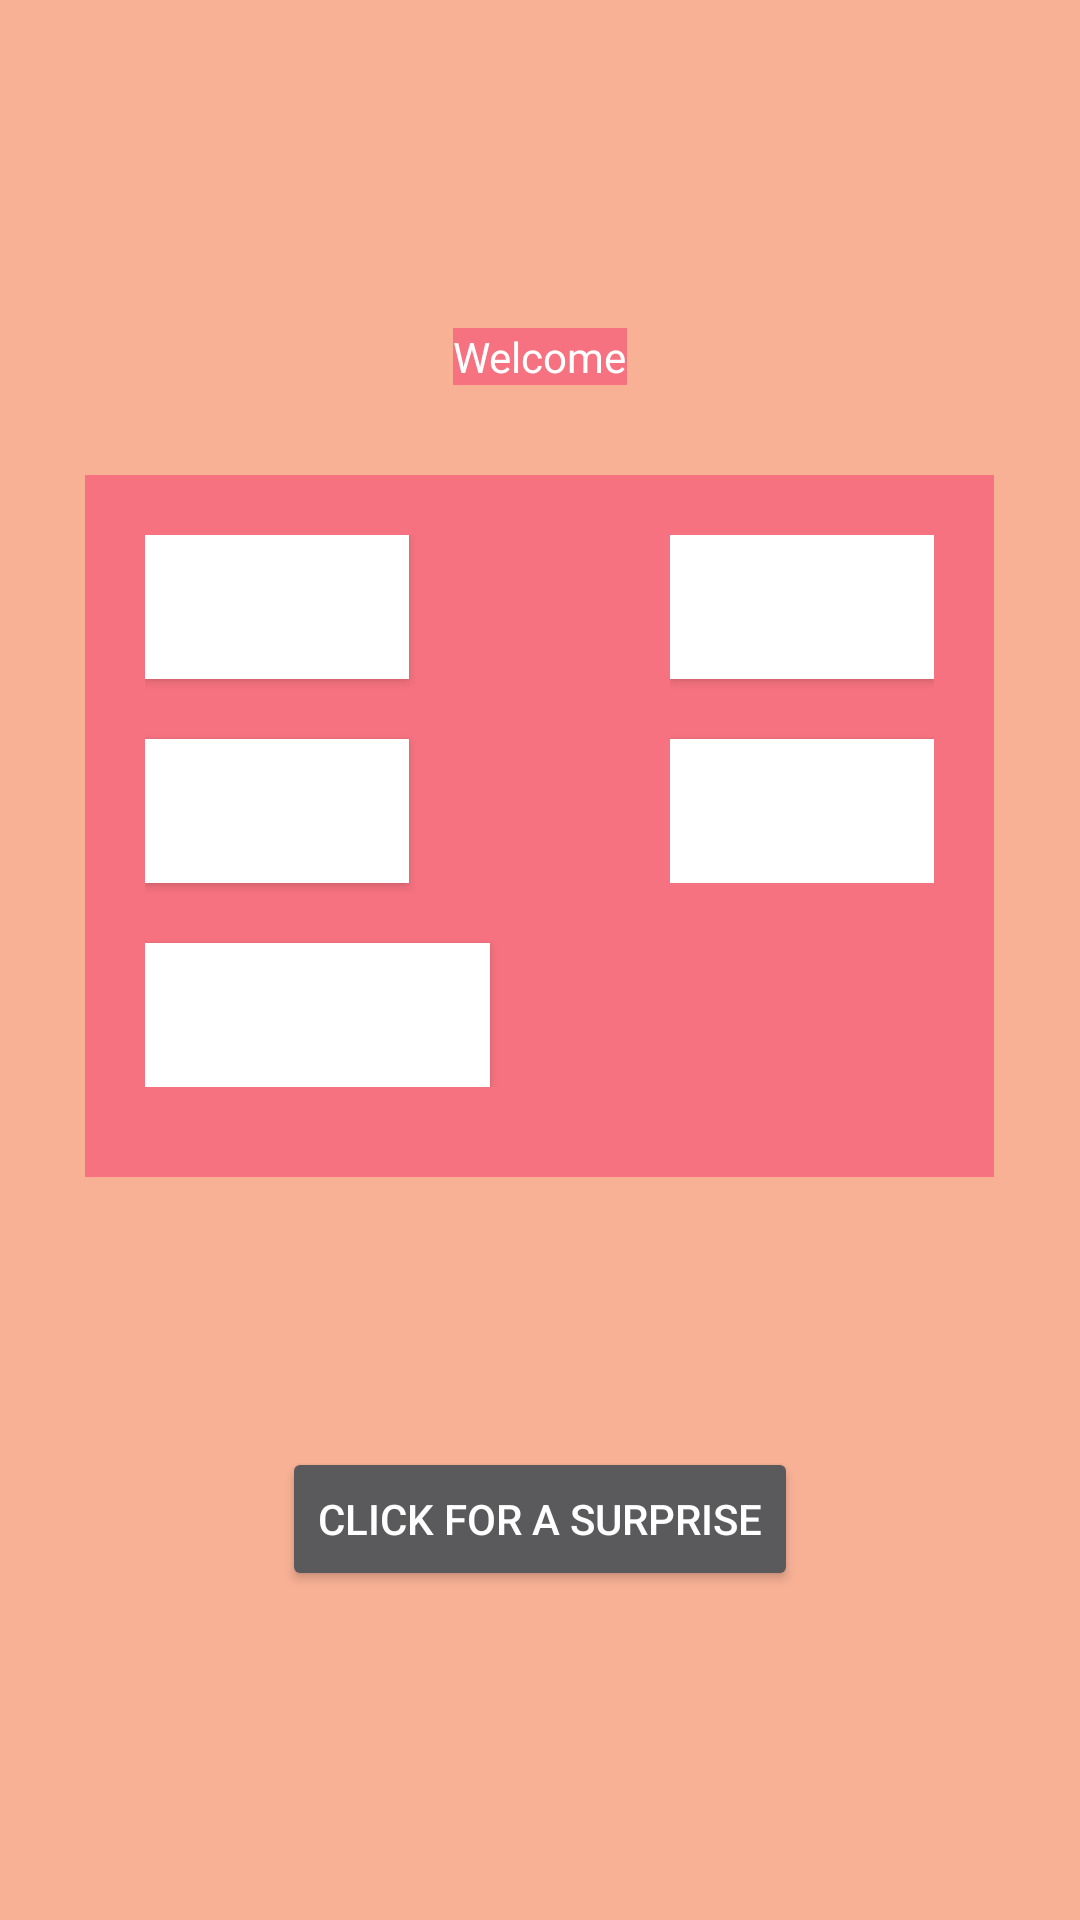

Here is an Android app screen rendered from its layout file. Give the layout XML and the strings, colors and styles it references.
<!-- AndroidManifest.xml: application theme Theme.GestationApp -->
<!-- res/layout/activity_main.xml -->
<?xml version="1.0" encoding="utf-8"?>
<androidx.constraintlayout.widget.ConstraintLayout xmlns:android="http://schemas.android.com/apk/res/android"
    xmlns:app="http://schemas.android.com/apk/res-auto"
    xmlns:tools="http://schemas.android.com/tools"
    android:layout_width="match_parent"
    android:layout_height="match_parent"
    android:background = "#F8B195"
    tools:context=".MainActivity">



<LinearLayout
    android:orientation="vertical"
    android:layout_width="match_parent"
    android:layout_height="match_parent"
    app:layout_constraintBottom_toBottomOf="parent"
    app:layout_constraintLeft_toLeftOf="parent"
    app:layout_constraintRight_toRightOf="parent"
    app:layout_constraintTop_toTopOf="parent"
    android:gravity="center"


    >
    <TextView
        android:id="@+id/textView"
        android:layout_width="wrap_content"
        android:layout_height="wrap_content"
        android:text="Welcome"
        android:textColor="#ffffff"
        android:layout_gravity="center"
        android:layout_marginBottom="30dp"
        android:background = "#F67280"
        />

    <LinearLayout
        android:orientation="horizontal"
        android:layout_width="wrap_content"
        android:layout_height="wrap_content"
        android:layout_marginBottom="10dp"
        android:background = "#F67280"
        android:padding="20dp">

    <LinearLayout
        android:orientation="vertical"
        android:layout_width="wrap_content"
        android:layout_height="wrap_content"
        android:layout_marginBottom="10dp"

        >
        <Button
            android:background="@android:color/white"
            android:id="@+id/nextLayout"
            android:layout_width="wrap_content"
            android:layout_height="wrap_content"
            android:text="To Date"
            android:layout_marginBottom="20dp"/>

        <Button
            android:id="@+id/toFrameButton"
            android:layout_width="wrap_content"
            android:layout_height="wrap_content"
            android:background="@android:color/white"
            android:text="To Frame"
            android:layout_marginRight="20dp"
            android:layout_marginBottom="20dp"
            />

        <Button
            android:id="@+id/toNotiButton"
            android:layout_width="wrap_content"
            android:layout_height="wrap_content"
            android:background="@android:color/white"
            android:text="To Notification"
            android:layout_marginRight="20dp"
            />

    </LinearLayout>

    <LinearLayout
        android:orientation="vertical"
        android:layout_width="wrap_content"
        android:layout_height="wrap_content"
        android:layout_marginBottom="10dp"
        android:layout_marginLeft="40dp"
        android:gravity="right"
        >

    <Button
        android:id="@+id/toGridButton"
        android:layout_width="wrap_content"
        android:layout_height="wrap_content"
        android:background="@android:color/white"
        android:text="To Grid"
        android:layout_marginBottom="20dp"
        />

        <Button
            android:id="@+id/toScrollButton"
            android:layout_width="wrap_content"
            android:layout_height="wrap_content"
            android:background="@android:color/white"
            android:text="To Scroll"
            />

    </LinearLayout>

    </LinearLayout>

    <Button
        android:id="@+id/BUTTON"
        android:layout_width="wrap_content"
        android:layout_height="wrap_content"
        android:layout_marginTop="80dp"
        android:text="Click For A Surprise"


        />

</LinearLayout>

</androidx.constraintlayout.widget.ConstraintLayout>
<!-- resources referenced by this layout -->
<resources>
  <style name="Theme.GestationApp" parent="Theme.AppCompat">
          
          <item name="colorPrimary">@color/purple_500</item>
          <item name="colorPrimaryVariant">@color/purple_700</item>
          <item name="colorOnPrimary">@color/white</item>
          
          <item name="colorSecondary">@color/teal_200</item>
          <item name="colorSecondaryVariant">@color/teal_700</item>
          <item name="colorOnSecondary">@color/black</item>
          
          <item name="android:statusBarColor" tools:targetApi="l">?attr/colorPrimaryVariant</item>
          
      </style>
  <!-- not gathered from this repository: default colours our renderer supplied (Android Studio template values) -->
  <color name="purple_500">#FF6200EE</color>
  <color name="purple_700">#FF3700B3</color>
  <color name="teal_200">#FF03DAC5</color>
  <color name="teal_700">#FF018786</color>
  <color name="black">#FF000000</color>
  <color name="white">#FFFFFFFF</color>
</resources>
